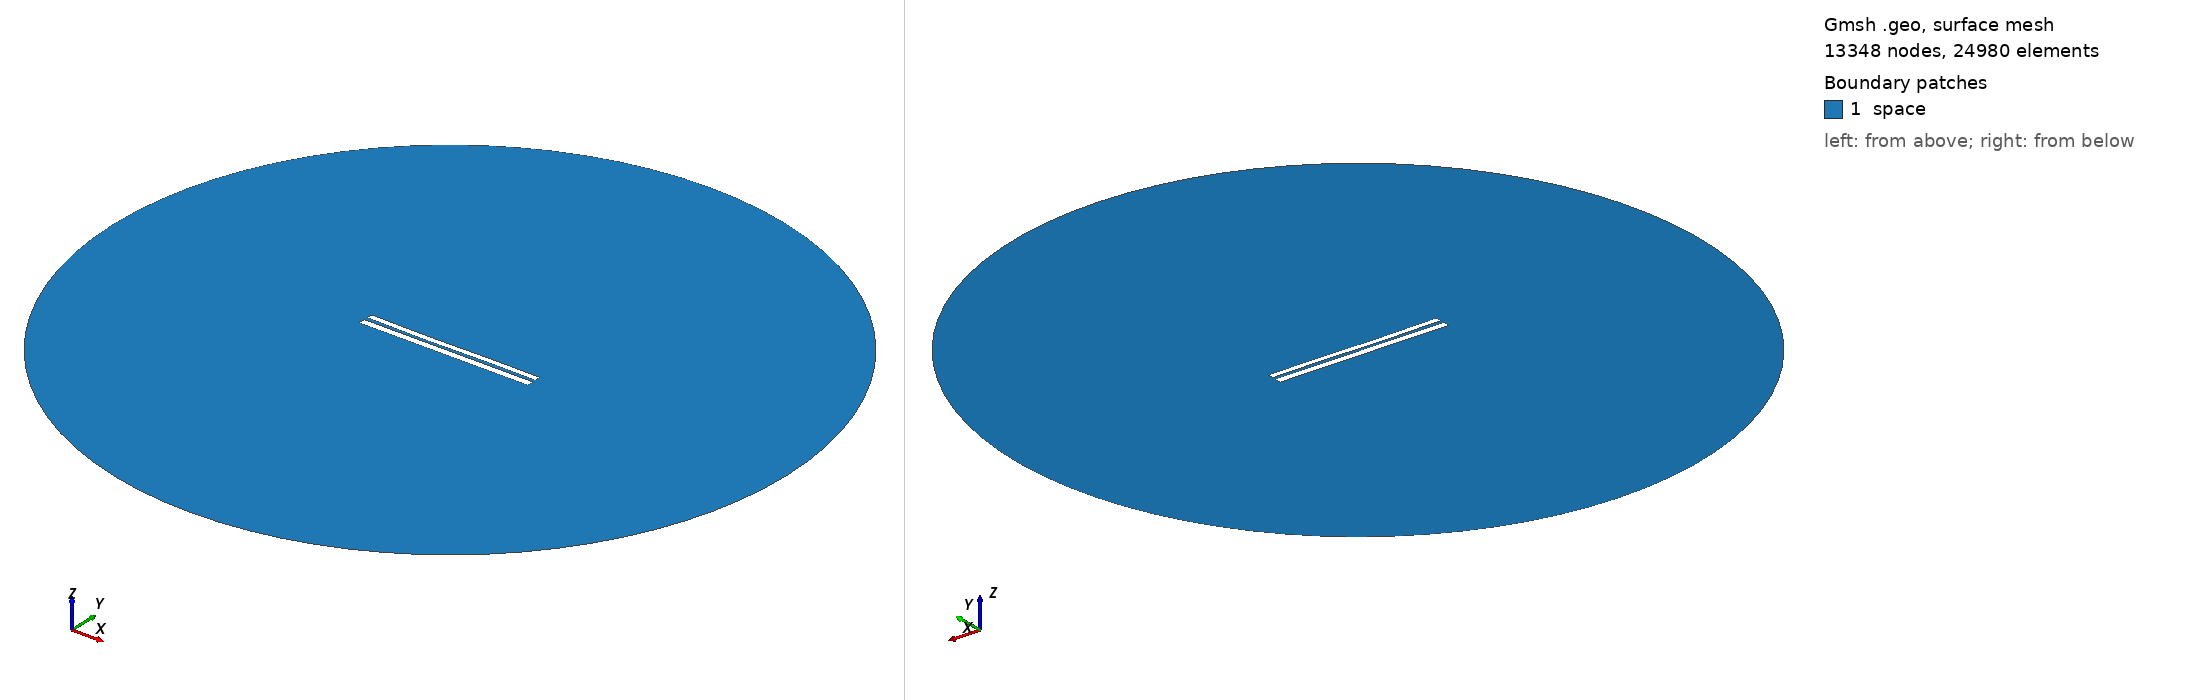

Gmsh geometry script, surface-meshed: 13348 nodes, 24980 surface elements. Boundary patches (legend numbers): 1 space. Left view from above one corner, right view from below the opposite corner. Legend entries are the model's physical surfaces. The drawing asked Gmsh for element sizes between 1% and 20% of the model's largest extent; the script's own settings can give other sizes.

=== 7503.geo (drawn) ===
//---------------------------------------
// Geometry kernel
//---------------------------------------

SetFactory("OpenCASCADE");



//---------------------------------------
// Parameters of the geometry
//---------------------------------------

// Overetch of the upper plate
overetch = 0.25;

// Distance between the plates
distance = 2.0;

// Discretization over the x axis (for the deformation)
nx = 50; 

// Length of the plate
L = 100 - overetch; 

// Number of modes
n = 4; 

// 1st mode coefficient
coeff(1) = -0.15;
beta(1) = 0.596864 * 3.1415926535 / L;

// 2nd mode coefficient
coeff(2) = -0.15;
beta(2) = 1.49418 * 3.1415926535 / L;

// 3rd mode coefficient
coeff(3) = -0.15;
beta(3) = 2.50025 * 3.1415926535 / L;

// 4th mode coefficient
coeff(4) = 0.0;
beta(4) = 3.49999 * 3.1415926535 / L;



//---------------------------------------
// Upper plate (deformed rectangle)
//---------------------------------------

// Coordiantes of the upper plate
xmin = -50;
xmax = 50 - overetch;

// Height of the upper plate
yheight = 4 - 2 * overetch;

// Indexes of the points
UpperID[] = {};
LowerID[] = {};
LeftID[] = {};
RightID[] = {};

// Point index
p = 1;

// Horizontal edges
For i In {1:nx}
    x = xmin + (i-1)*(xmax - xmin)/(nx-1);

    y_bottom = distance / 2 + overetch;
    For j In {1:n}
        C = (Cosh(beta(j)*L) + Cos(beta(j)*L)) / (Sinh(beta(j)*L) + Sin(beta(j)*L));
        y_bottom  = y_bottom + coeff(j) * (Cosh(beta(j)*(x+50)) - Cos(beta(j)*(x+50)) - C * (Sinh(beta(j)*(x+50)) - Sin(beta(j)*(x+50))));
    EndFor

    y_top = y_bottom + yheight;

    Point(p) = {x, y_top, 0, 1.0};
    UpperID[i] = p;
    p = p + 1;

    Point(p) = {x, y_bottom, 0, 1.0};
    LowerID[i] = p;
    p = p + 1;
EndFor

// Create point lists
UpperPts[] = {}; LowerPts[] = {};
For i In {1:nx}
  UpperPts[] += {UpperID[i]};
  LowerPts[] += {LowerID[i]};
EndFor

// Build splines
Spline(1) = {UpperPts[]};
Spline(2) = {LowerPts[]};
Line(3) = {LowerPts[nx-1], UpperPts[nx-1]};
Line(4) = {LowerPts[0], UpperPts[0]};

// Build the plane surface
Curve Loop(1) = {2, 3, -1, -4};
Plane Surface(1) = {1};



//---------------------------------------
// Lower plate (rectangle)
//---------------------------------------

// Vertices
Point(1001) = {-50, -1, 0, 1.0};
Point(1002) = { 50, -1, 0, 1.0};
Point(1003) = { 50,  -5, 0, 1.0};
Point(1004) = {-50,  -5, 0, 1.0};

// Edges
Line(5) = {1001, 1002};
Line(6) = {1002, 1003};
Line(7) = {1003, 1004};
Line(8) = {1004, 1001};

// Plane surface
Line Loop(2) = {5, 6, 7, 8};
Plane Surface(2) = {2}; 



//---------------------------------------
// Outer (fictious) boundary
//---------------------------------------

// Points
Point(1005) = {0, 0, 0};       // Center
Point(1006) = {200, 0, 0};     // Start point
Point(1007) = {0, 200, 0};     // 90 degrees
Point(1008) = {-200, 0, 0};    // 180 degrees
Point(1009) = {0, -200, 0};    // 270 degrees

// Circle arcs (each needs start, center, end)
Circle(9) = {1006, 1005, 1007};
Circle(10) = {1007, 1005, 1008};
Circle(11) = {1008, 1005, 1009};
Circle(12) = {1009, 1005, 1006};

// Plane surface for the entire domain
Curve Loop(3) = {9, 10, 11, 12};
Surface(3) = {3};

// Subtract the plates from the whole domain to obtain the actual domain where we want to solve the equations
BooleanDifference{ Surface{3}; Delete; }{ Surface{1}; Surface{2}; Delete; }




//---------------------------------------
// Transfinite Lines/Curves
//---------------------------------------

// Set the number of points on the boundaries
r = 7;

// Plates
Transfinite Curve {1, 2} = 50*r Using Progression 1;
Transfinite Curve {3, 4} = 2*r Using Progression 1;
Transfinite Line {5, 7} = 50*r Using Progression 1;
Transfinite Line {6, 8} = 2*r Using Progression 1;

// Outer boundary
Transfinite Line {9, 10, 11, 12} = 20 Using Progression 1;



//---------------------------------------
// Physical groups
//---------------------------------------                

// Physical curves (boundaries)
Physical Line("force_segment", 10) = {2};
Physical Line("upper_plate", 11) = {1, 3, 4};
Physical Line("lower_plate", 12) = {5, 6, 7, 8};
Physical Line("boundary", 20) = {9, 10, 11, 12};

// Physical Surfaces
Physical Surface("space", 30) = {3};



//---------------------------------------
// 6. Generate the Mesh
//---------------------------------------

// 2D mesh generation
Mesh 2;
